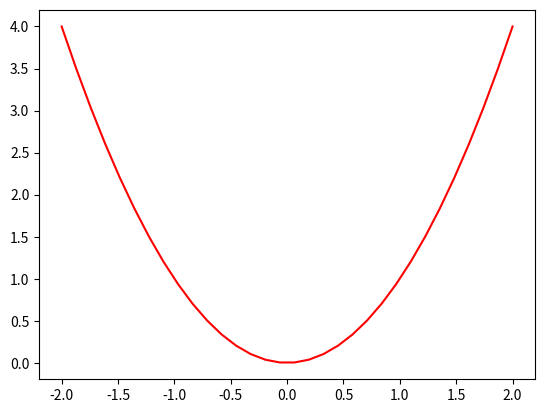

Generate this figure with matplotlib:
# ch11_1.py, 利用add_subplot() 繪製一個圖形
import numpy as np
import matplotlib.pyplot as plt

x = np.linspace(-2, 2, 32) 	# 建立-2 到 2 的等距數值,共 32 筆
y= x ** 2					# 每個 x 元素平方
fig = plt.figure()			# 建立畫布物件 fig
ax = fig.add_subplot()   		# 加入一個子圖
ax.plot(x, y, 'r') 			# 繪製紅色曲線圖
plt.show()					# 顯示圖形
